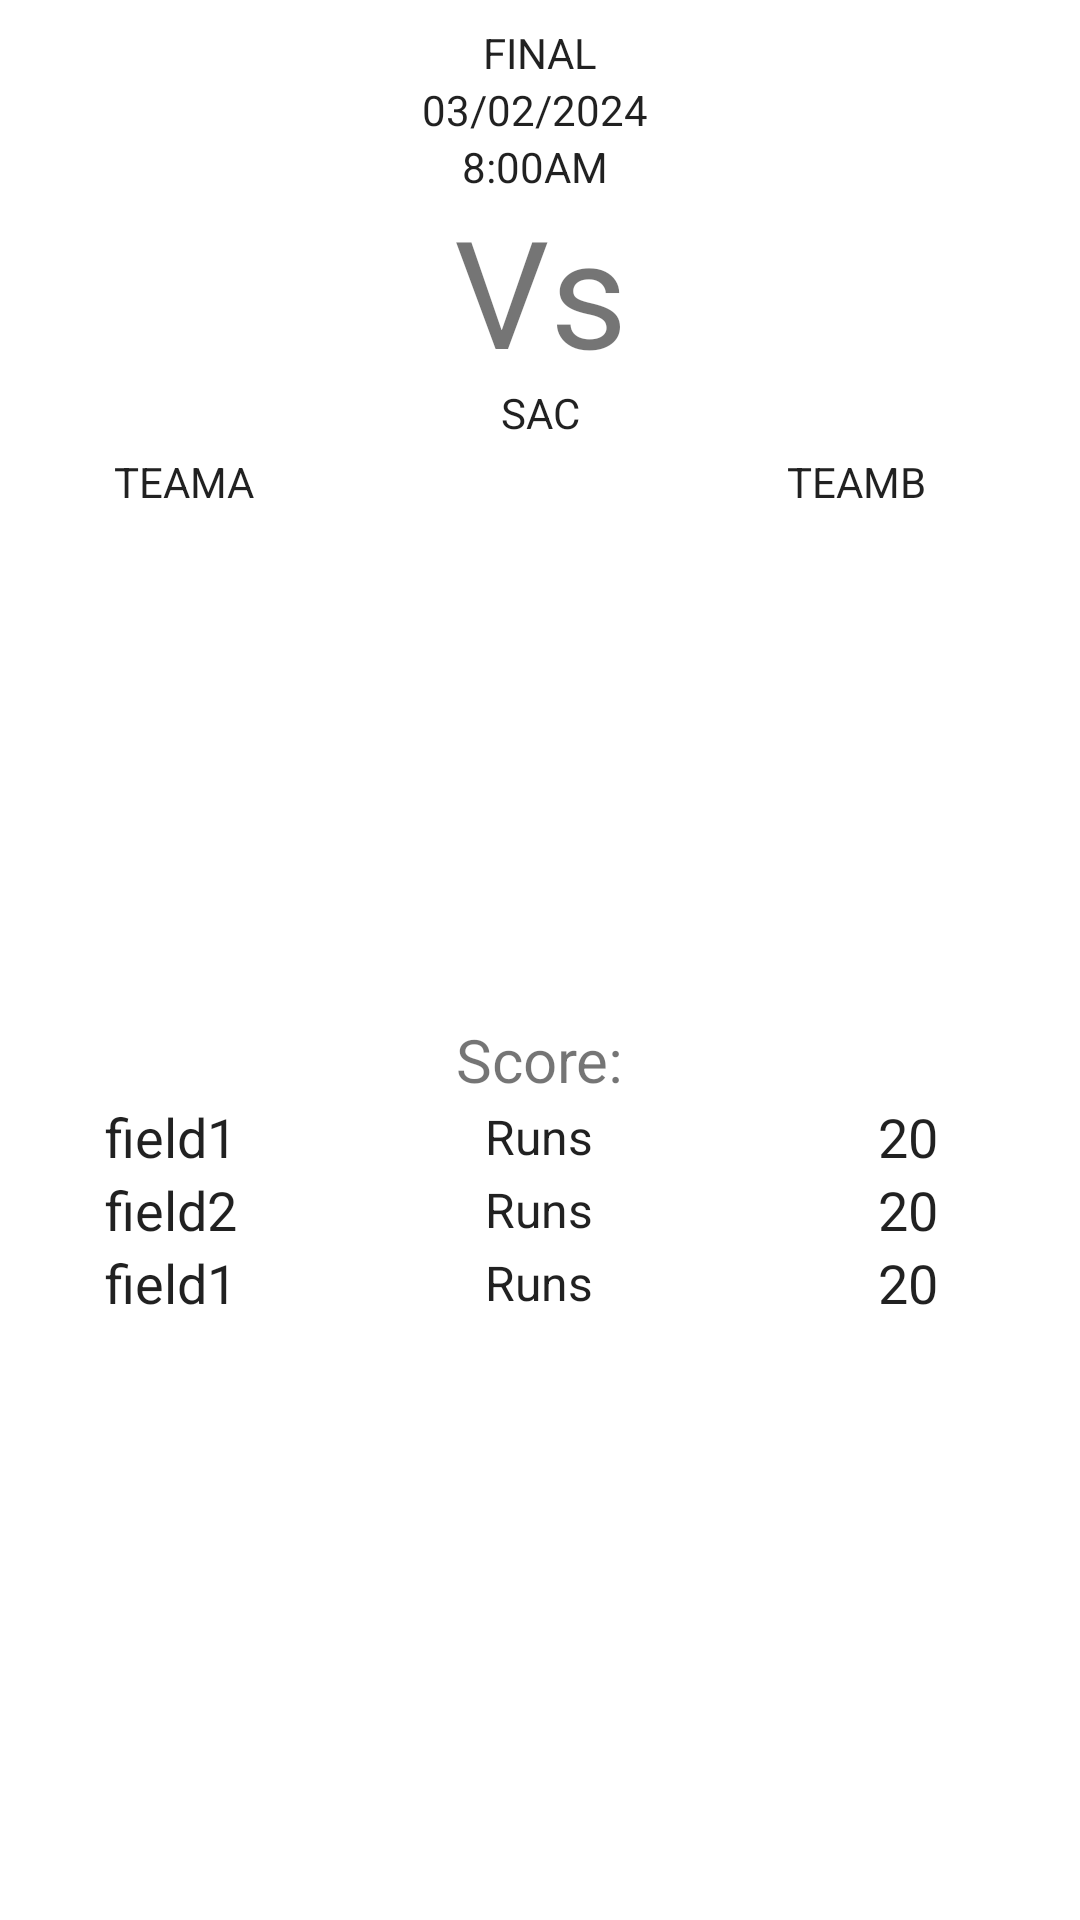

Reconstruct the res/layout file that produces this screen, plus the resources it refers to.
<!-- AndroidManifest.xml: application theme Theme.Parakram24 -->
<!-- res/layout/update_card.xml -->
<?xml version="1.0" encoding="utf-8"?>
<androidx.constraintlayout.widget.ConstraintLayout xmlns:android="http://schemas.android.com/apk/res/android"
    xmlns:app="http://schemas.android.com/apk/res-auto"
    android:id="@+id/uc_et_cl_event"
    android:layout_width="match_parent"
    android:layout_height="wrap_content"
    android:clickable="true"
    android:focusable="true"
    android:padding="8dp">

    <androidx.appcompat.widget.AppCompatEditText
        android:id="@+id/uc_et_league"
        android:layout_width="wrap_content"
        android:layout_height="wrap_content"
        android:background="@color/transparent"
        android:gravity="center"
        android:text="FINAL"
        android:textSize="14dp"
        app:layout_constraintEnd_toEndOf="parent"
        app:layout_constraintStart_toStartOf="parent"
        app:layout_constraintTop_toBottomOf="parent"
        app:layout_constraintTop_toTopOf="parent" />


    <com.google.android.material.imageview.ShapeableImageView
        android:id="@+id/uc_et_team1Image"
        android:layout_width="120dp"
        android:layout_height="120dp"
        android:scaleType="centerCrop"
        android:src="@drawable/background_image"
        app:layout_constraintStart_toStartOf="parent"
        app:layout_constraintTop_toBottomOf="@+id/uc_et_league"
        app:shapeAppearance="@style/CornerCut" />

    <androidx.appcompat.widget.AppCompatEditText
        android:id="@+id/uc_et_team1name"
        android:layout_width="wrap_content"
        android:layout_height="wrap_content"
        android:layout_margin="4dp"
        android:background="@color/transparent"
        android:text="TEAMA"
        android:textSize="14dp"
        app:layout_constraintEnd_toEndOf="@id/uc_et_team1Image"
        app:layout_constraintHorizontal_bias="0.4"
        app:layout_constraintStart_toStartOf="@id/uc_et_team1Image"
        app:layout_constraintTop_toBottomOf="@id/uc_et_team1Image" />


    <com.google.android.material.imageview.ShapeableImageView
        android:id="@+id/uc_et_team2Image"
        android:layout_width="120dp"
        android:layout_height="120dp"
        android:scaleType="centerCrop"
        android:src="@drawable/background_image"
        app:layout_constraintEnd_toEndOf="parent"
        app:layout_constraintTop_toBottomOf="@+id/uc_et_league"
        app:shapeAppearance="@style/CornerCut" />

    <androidx.appcompat.widget.AppCompatEditText
        android:id="@+id/uc_et_team2name"
        android:layout_width="wrap_content"
        android:layout_height="wrap_content"
        android:layout_margin="4dp"
        android:background="@color/transparent"
        android:text="TEAMB"
        android:textSize="14dp"
        app:layout_constraintEnd_toEndOf="@id/uc_et_team2Image"
        app:layout_constraintHorizontal_bias="0.4"
        app:layout_constraintStart_toStartOf="@id/uc_et_team2Image"
        app:layout_constraintTop_toBottomOf="@id/uc_et_team2Image" />


    <androidx.appcompat.widget.AppCompatEditText
        android:id="@+id/uc_et_date"
        android:layout_width="wrap_content"
        android:layout_height="wrap_content"
        android:layout_gravity="center"
        android:background="@color/transparent"
        android:text="03/02/2024 "
        android:textSize="14dp"
        app:layout_constraintBottom_toTopOf="@+id/uc_et_time"
        app:layout_constraintEnd_toEndOf="@+id/uc_et_team2Image"
        app:layout_constraintStart_toStartOf="@id/uc_et_team1Image"
        app:layout_constraintTop_toBottomOf="@+id/uc_et_league" />

    <androidx.appcompat.widget.AppCompatEditText
        android:id="@+id/uc_et_time"
        android:layout_width="wrap_content"
        android:layout_height="wrap_content"
        android:layout_gravity="center"
        android:background="@color/transparent"
        android:text="8:00AM "
        android:textSize="14dp"
        app:layout_constraintEnd_toEndOf="@+id/uc_et_team2Image"
        app:layout_constraintStart_toStartOf="@+id/uc_et_team1Image"
        app:layout_constraintTop_toBottomOf="@+id/uc_et_date" />


    <com.google.android.material.textview.MaterialTextView
        android:id="@+id/uc_tv_vs"
        android:layout_width="wrap_content"
        android:layout_height="wrap_content"
        android:layout_gravity="center"
        android:text="Vs"
        android:textSize="50dp"
        app:layout_constraintBottom_toTopOf="@+id/uc_et_venue"
        app:layout_constraintEnd_toEndOf="@+id/uc_et_team2Image"
        app:layout_constraintStart_toStartOf="parent"
        app:layout_constraintTop_toBottomOf="@+id/uc_et_time" />


    <androidx.appcompat.widget.AppCompatEditText
        android:id="@+id/uc_et_venue"
        android:layout_width="wrap_content"
        android:layout_height="wrap_content"
        android:layout_gravity="center"
        android:background="@color/transparent"
        android:clickable="true"
        android:focusable="true"
        android:text="SAC"
        android:textSize="14dp"
        app:layout_constraintBottom_toBottomOf="@+id/uc_et_team2Image"
        app:layout_constraintEnd_toEndOf="@id/uc_et_team2Image"
        app:layout_constraintStart_toStartOf="@id/uc_et_team1Image" />


    <androidx.appcompat.widget.LinearLayoutCompat
        android:id="@+id/uc_ll_score"
        android:layout_width="match_parent"
        android:layout_height="wrap_content"
        android:orientation="vertical"
        app:layout_constraintBottom_toBottomOf="parent"
        app:layout_constraintEnd_toEndOf="parent"
        app:layout_constraintStart_toStartOf="parent"
        app:layout_constraintTop_toBottomOf="@id/uc_et_venue">

        <TextView
            android:layout_width="wrap_content"
            android:layout_height="wrap_content"
            android:layout_gravity="center"
            android:text="Score:"
            android:textSize="20dp" />

        <androidx.appcompat.widget.LinearLayoutCompat
            android:id="@+id/uc_ll_field1"
            android:layout_width="match_parent"
            android:layout_height="wrap_content"
            android:orientation="horizontal">

            <androidx.appcompat.widget.AppCompatEditText
                android:id="@+id/uc_tv_leftField1"
                android:layout_width="0dp"
                android:layout_height="wrap_content"
                android:layout_gravity="center"
                android:layout_weight="2"
                android:background="@color/transparent"
                android:clickable="true"
                android:focusable="true"
                android:gravity="center"
                android:text="field1" />

            <androidx.appcompat.widget.AppCompatEditText
                android:id="@+id/uc_tv_field1"
                android:layout_width="0dp"
                android:layout_height="wrap_content"
                android:layout_gravity="center"
                android:layout_weight="3"
                android:background="@color/transparent"
                android:clickable="true"
                android:focusable="true"
                android:gravity="center"
                android:text="Runs"
                android:textSize="16dp" />


            <androidx.appcompat.widget.AppCompatEditText
                android:id="@+id/uc_tv_rightField1"
                android:layout_width="0dp"
                android:layout_height="wrap_content"
                android:layout_gravity="center"
                android:layout_weight="2"
                android:background="@color/transparent"
                android:clickable="true"
                android:focusable="true"
                android:gravity="center"
                android:text="20" />


        </androidx.appcompat.widget.LinearLayoutCompat>


        <androidx.appcompat.widget.LinearLayoutCompat
            android:id="@+id/uc_ll_field2"
            android:layout_width="match_parent"
            android:layout_height="wrap_content"
            android:orientation="horizontal">

            <androidx.appcompat.widget.AppCompatEditText
                android:id="@+id/uc_tv_leftField2"
                android:layout_width="0dp"
                android:layout_height="wrap_content"
                android:layout_gravity="center"
                android:layout_weight="2"
                android:background="@color/transparent"
                android:clickable="true"
                android:focusable="true"
                android:gravity="center"
                android:text="field2" />

            <androidx.appcompat.widget.AppCompatEditText
                android:id="@+id/uc_tv_field2"
                android:layout_width="0dp"
                android:layout_height="wrap_content"
                android:layout_gravity="center"
                android:layout_weight="3"
                android:background="@color/transparent"
                android:clickable="true"
                android:focusable="true"
                android:gravity="center"
                android:text="Runs"
                android:textSize="16dp" />

            <androidx.appcompat.widget.AppCompatEditText
                android:id="@+id/uc_tv_rightField2"
                android:layout_width="0dp"
                android:layout_height="wrap_content"
                android:layout_gravity="center"
                android:layout_weight="2"
                android:background="@color/transparent"
                android:clickable="true"
                android:focusable="true"
                android:gravity="center"
                android:text="20" />

        </androidx.appcompat.widget.LinearLayoutCompat>


        <androidx.appcompat.widget.LinearLayoutCompat
            android:id="@+id/uc_ll_field3"
            android:layout_width="match_parent"
            android:layout_height="wrap_content"
            android:orientation="horizontal">

            <androidx.appcompat.widget.AppCompatEditText
                android:id="@+id/uc_tv_leftField3"
                android:layout_width="0dp"
                android:layout_height="wrap_content"
                android:layout_gravity="center"
                android:layout_weight="2"
                android:background="@color/transparent"
                android:clickable="true"
                android:focusable="true"
                android:gravity="center"
                android:text="field1" />

            <androidx.appcompat.widget.AppCompatEditText
                android:id="@+id/uc_tv_field3"
                android:layout_width="0dp"
                android:layout_height="wrap_content"
                android:layout_gravity="center"
                android:layout_weight="3"
                android:background="@color/transparent"
                android:clickable="true"
                android:focusable="true"
                android:gravity="center"
                android:text="Runs"
                android:textSize="16dp" />


            <androidx.appcompat.widget.AppCompatEditText
                android:id="@+id/uc_tv_rightField3"
                android:layout_width="0dp"
                android:layout_height="wrap_content"
                android:layout_gravity="center"
                android:layout_weight="2"
                android:background="@color/transparent"
                android:clickable="true"
                android:focusable="true"
                android:gravity="center"
                android:text="20" />

        </androidx.appcompat.widget.LinearLayoutCompat>

    </androidx.appcompat.widget.LinearLayoutCompat>

</androidx.constraintlayout.widget.ConstraintLayout>
<!-- resources referenced by this layout -->
<resources>
  <color name="transparent">#00000000</color>
  <style name="CornerCut" parent="">
          <item name="cornerFamilyTopLeft">rounded</item>
          <item name="cornerFamilyTopRight">rounded</item>
          <item name="cornerFamilyBottomLeft">rounded</item>
          <item name="cornerFamilyBottomRight">rounded</item>
          <item name="cornerSizeTopLeft">50%</item>
          <item name="cornerSizeTopRight">50%</item>
          <item name="cornerSizeBottomLeft">50%</item>
          <item name="cornerSizeBottomRight">50%</item>
      </style>
  <style name="Theme.Parakram24" parent="Theme.MaterialComponents.DayNight.NoActionBar">
          
          <item name="colorPrimary">@color/purple_500</item>
          <item name="colorPrimaryVariant">@color/purple_700</item>
          <item name="colorOnPrimary">@color/white</item>
          
          <item name="colorSecondary">@color/teal_200</item>
          <item name="colorSecondaryVariant">@color/teal_700</item>
          <item name="colorOnSecondary">@color/black</item>
          
          <item name="android:statusBarColor">?attr/colorPrimaryVariant</item>
          
      </style>
  <color name="purple_500">#FF6200EE</color>
  <color name="purple_700">#FF3700B3</color>
  <color name="white">#FFFFFFFF</color>
  <color name="teal_200">#FF03DAC5</color>
  <color name="teal_700">#FF018786</color>
  <color name="black">#FF000000</color>
</resources>
